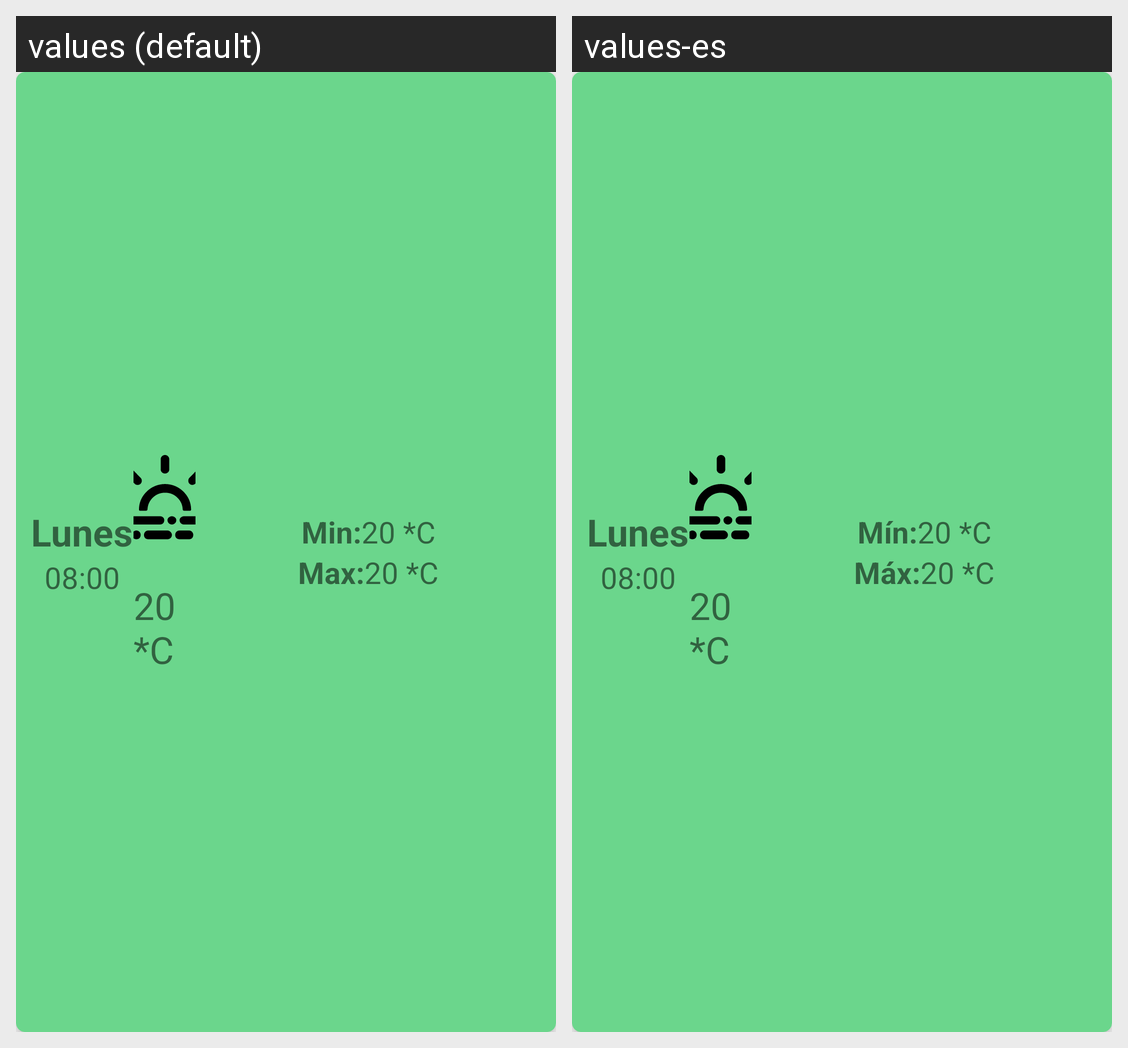

Translations of the strings shown on this Android screen, per locale in the grid:
Android screen res/layout/recycleview_forecast_item.xml rendered under 2 locales, left to right: values (default), values-es. Device: Nexus 5 (rendered at 1080×1920; each locale shown at half size, 540×960, under a caption strip naming it); theme AppTheme.
Strings drawn on this screen, with the default value and each locale's value (text and hints the layout hard-codes, and strings that could not be matched under every locale, appear in the picture but are not listed):

min_temperature
  values: Min:
  values-es: Mín:

max_temperature
  values: Max:
  values-es: Máx:
